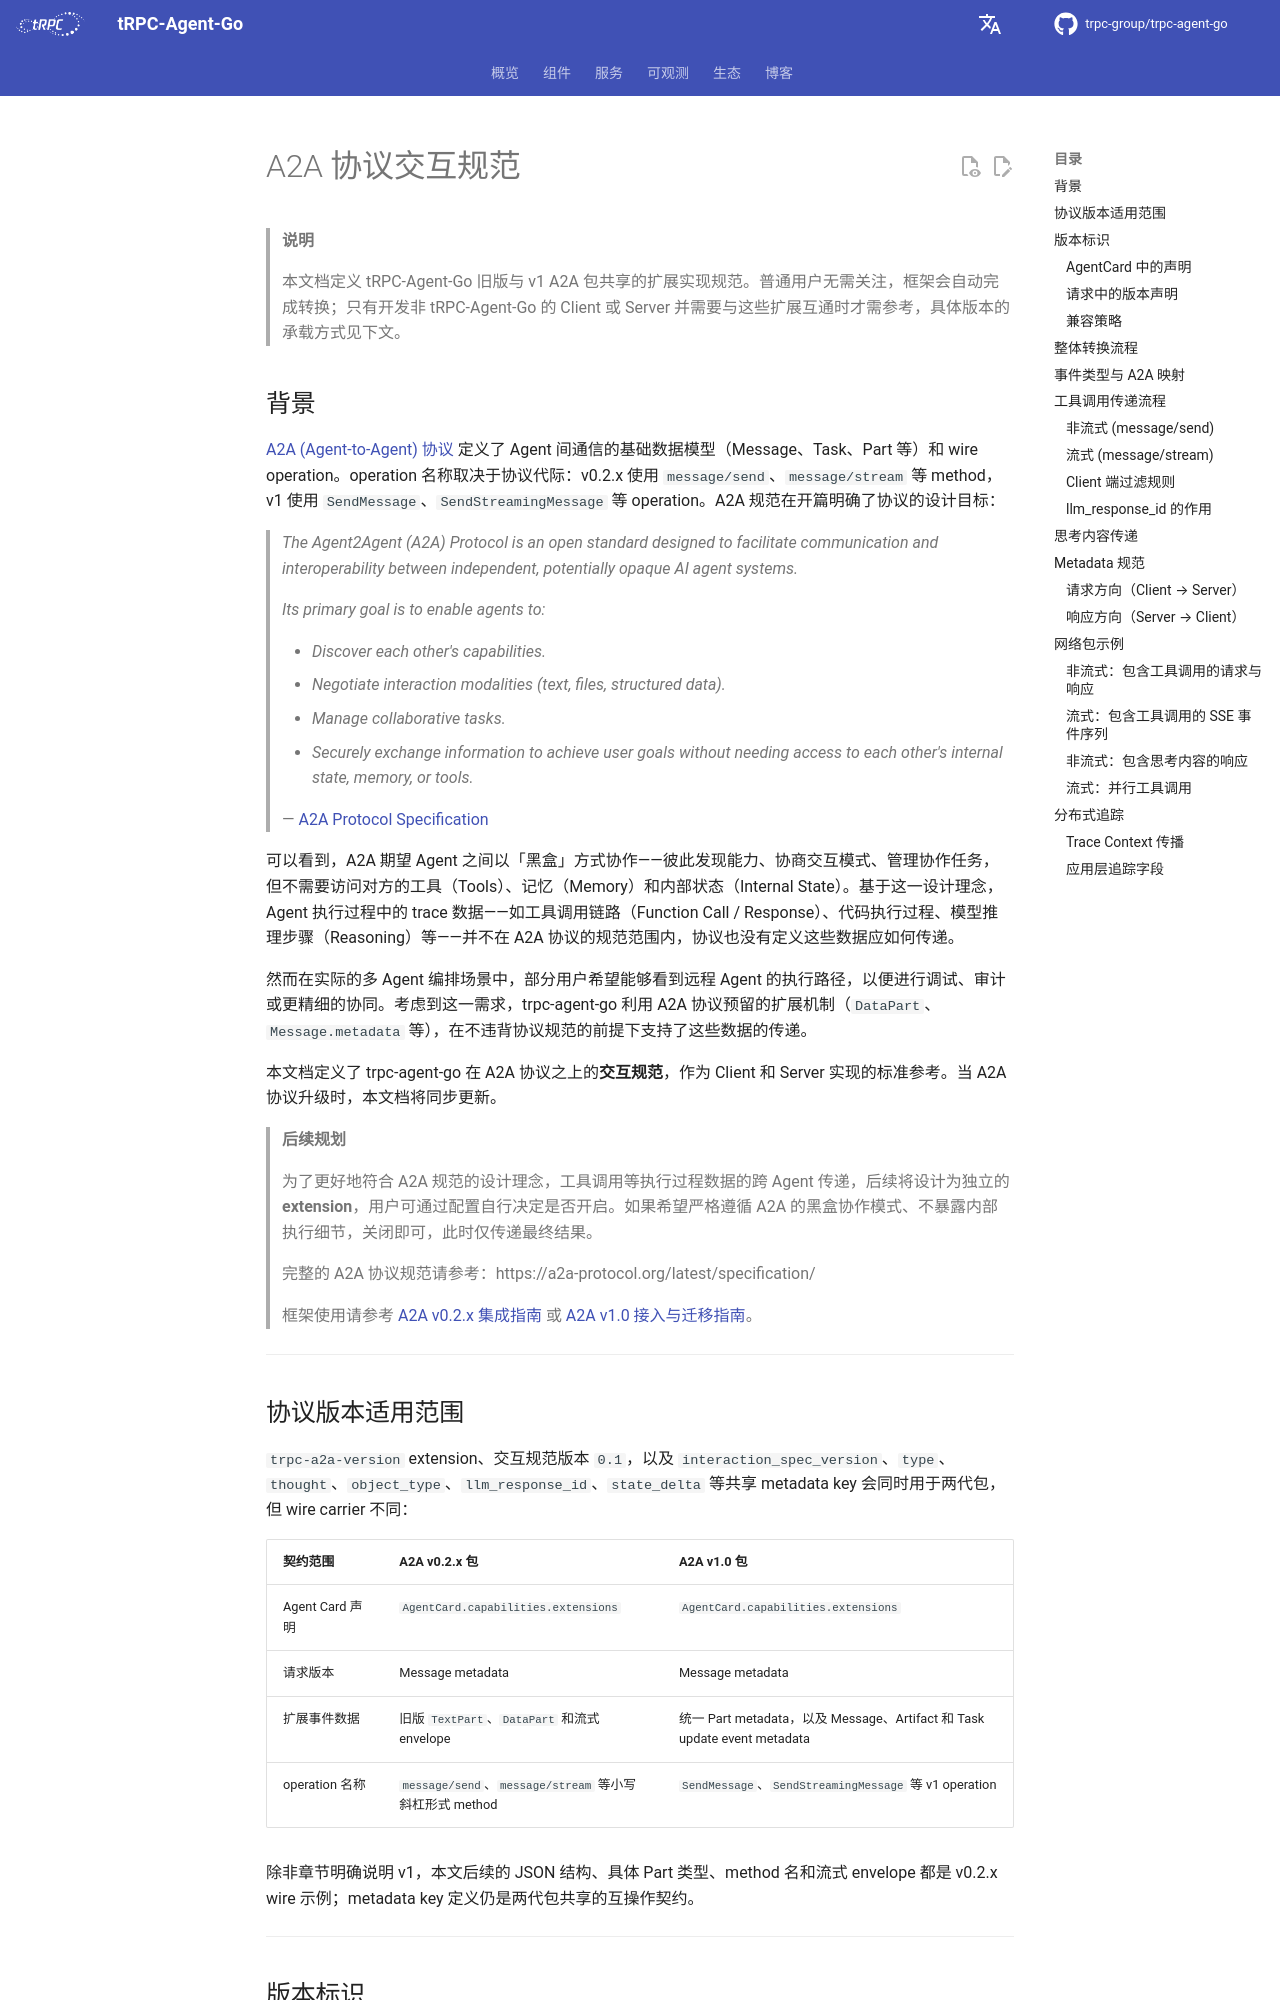

repository: sks/trpc-agent-go · page: zh/a2a-interaction/index.html · generator: mkdocs

# A2A 协议交互规范

> **说明**
>
> 本文档定义 tRPC-Agent-Go 旧版与 v1 A2A 包共享的扩展实现规范。普通用户无需关注，框架会自动完成转换；只有开发非 tRPC-Agent-Go 的 Client 或 Server 并需要与这些扩展互通时才需参考，具体版本的承载方式见下文。

## 背景

[A2A (Agent-to-Agent) 协议](https://a2a-protocol.org/latest/specification/) 定义了 Agent 间通信的基础数据模型（Message、Task、Part 等）和 wire operation。operation 名称取决于协议代际：v0.2.x 使用 `message/send`、`message/stream` 等 method，v1 使用 `SendMessage`、`SendStreamingMessage` 等 operation。A2A 规范在开篇明确了协议的设计目标：

> *The Agent2Agent (A2A) Protocol is an open standard designed to facilitate communication and interoperability between independent, potentially opaque AI agent systems.*
>
> *Its primary goal is to enable agents to:*
>
> - *Discover each other's capabilities.*
> - *Negotiate interaction modalities (text, files, structured data).*
> - *Manage collaborative tasks.*
> - *Securely exchange information to achieve user goals without needing access to each other's internal state, memory, or tools.*
>
> — [A2A Protocol Specification](https://a2a-protocol.org/latest/specification/)

可以看到，A2A 期望 Agent 之间以「黑盒」方式协作——彼此发现能力、协商交互模式、管理协作任务，但不需要访问对方的工具（Tools）、记忆（Memory）和内部状态（Internal State）。基于这一设计理念，Agent 执行过程中的 trace 数据——如工具调用链路（Function Call / Response）、代码执行过程、模型推理步骤（Reasoning）等——并不在 A2A 协议的规范范围内，协议也没有定义这些数据应如何传递。

然而在实际的多 Agent 编排场景中，部分用户希望能够看到远程 Agent 的执行路径，以便进行调试、审计或更精细的协同。考虑到这一需求，trpc-agent-go 利用 A2A 协议预留的扩展机制（`DataPart`、`Message.metadata` 等），在不违背协议规范的前提下支持了这些数据的传递。

本文档定义了 trpc-agent-go 在 A2A 协议之上的**交互规范**，作为 Client 和 Server 实现的标准参考。当 A2A 协议升级时，本文档将同步更新。

> **后续规划**
>
> 为了更好地符合 A2A 规范的设计理念，工具调用等执行过程数据的跨 Agent 传递，后续将设计为独立的 **extension**，用户可通过配置自行决定是否开启。如果希望严格遵循 A2A 的黑盒协作模式、不暴露内部执行细节，关闭即可，此时仅传递最终结果。

> 完整的 A2A 协议规范请参考：https://a2a-protocol.org/latest/specification/
>
> 框架使用请参考 [A2A v0.2.x 集成指南](a2a.md) 或 [A2A v1.0 接入与迁移指南](a2a_v1.md)。

---

## 协议版本适用范围

`trpc-a2a-version` extension、交互规范版本 `0.1`，以及 `interaction_spec_version`、`type`、`thought`、`object_type`、`llm_response_id`、`state_delta` 等共享 metadata key 会同时用于两代包，但 wire carrier 不同：

| 契约范围 | A2A v0.2.x 包 | A2A v1.0 包 |
|---|---|---|
| Agent Card 声明 | `AgentCard.capabilities.extensions` | `AgentCard.capabilities.extensions` |
| 请求版本 | Message metadata | Message metadata |
| 扩展事件数据 | 旧版 `TextPart`、`DataPart` 和流式 envelope | 统一 Part metadata，以及 Message、Artifact 和 Task update event metadata |
| operation 名称 | `message/send`、`message/stream` 等小写斜杠形式 method | `SendMessage`、`SendStreamingMessage` 等 v1 operation |

除非章节明确说明 v1，本文后续的 JSON 结构、具体 Part 类型、method 名和流式 envelope 都是 v0.2.x wire 示例；metadata key 定义仍是两代包共享的互操作契约。

---

## 版本标识

**当前交互规范版本：`0.1`**

trpc-agent-go 通过 A2A 协议标准的 `AgentCard.capabilities.extensions` 字段声明交互规范版本，使 Client 端在发现远程 Agent 时即可感知对端支持的规范版本，从而在后续升级时实现兼容处理。

此 extension 标识的是 **Agent 交互规范**——即消息编码格式、流式控制约定、metadata 字段定义等整体协议层面的约定。工具调用链路（tool call trace）等执行过程数据的跨 Agent 传递属于独立的能力，后续将通过单独的 extension 来声明和控制开关，不在此 extension 的范围内。
